Photos from the image-classification dataset "dataset" in the GitHub repository itxkabix/VisionR. Its 2 classes are: non seizure, seizure.

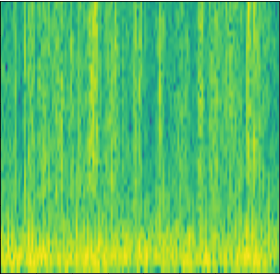
Label: non seizure

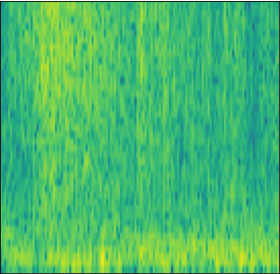
Label: seizure

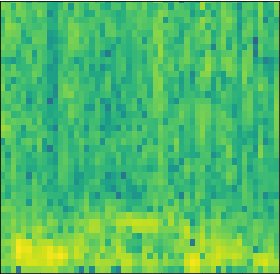
Label: seizure

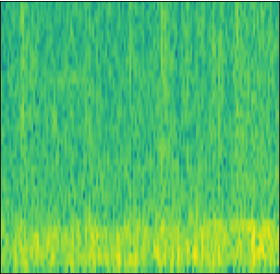
Label: non seizure

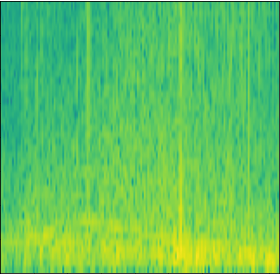
Label: seizure

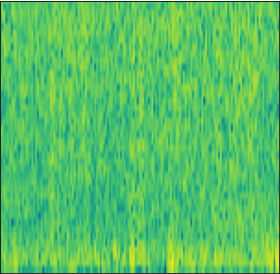
Label: non seizure
